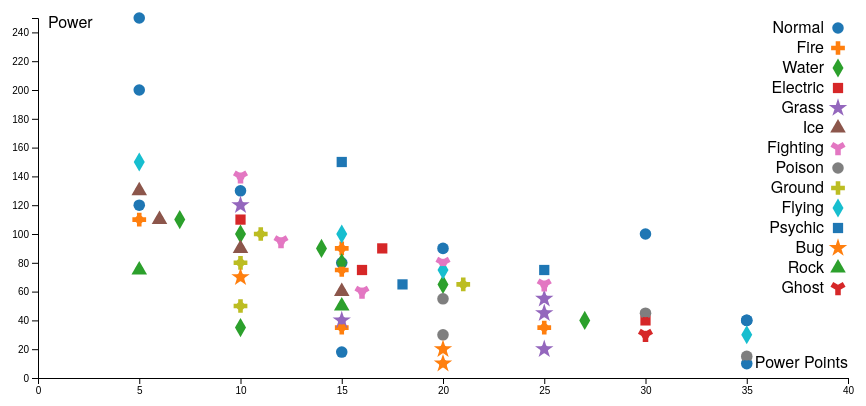
D3 v3 page, settled after 360 driven frames (6 s of simulated time); the page loaded 1 data file(s).


          scatter();
      
// ── js/scatter.js
function scatter() {
    //margine
    var margin = { top: 10, right: 30, bottom: 30, left: 60 },
        width = 900 - margin.left - margin.right,
        height = 400 - margin.top - margin.bottom;

    //SVG
    var svg = d3.select("#scatter")
        .append("svg")
        .attr("width", width + margin.left + margin.right)
        .attr("height", height + margin.top + margin.bottom)
        .append("g")
        .attr("transform",
            "translate(" + margin.left + "," + margin.top + ")");

    // X PARAMETAR
    var xValue = function (d) { return d.pp; }; //vrati parametar iz csv datoteke i pohrani je u varijablu   

    // Y PARAMETAR
    var yValue = function (d) { return d.power; }; //na isti način vrati i drugi parametar

    var symbols = d3.scaleOrdinal(d3.symbols); //pohrani d3 simbole
    var symbol = d3.symbol().size(105); //tu ih generiraj i postavi veličinu

    //učitavanje datoteke
    d3.csv("pokemon.csv", function (data) {

        // X - os
        var x = d3.scaleLinear()
            .domain([0, 40]) //postavljanje niza vrijednosti x osi
            .range([0, width]); //postavi dužinu
        svg.append("g")
            .attr("transform", "translate(0," + height + ")")
            .call(d3.axisBottom(x));

        // Y - os
        var y = d3.scaleLinear()
            .domain([0, 250]) //postavljenje niza vrijednosi y osi, veča dužina zbog veličine parametara
            .range([height, 0]); //postavi visinu
        svg.append("g")
            .call(d3.axisLeft(y));

        // TEXT za x os
        svg.append('text') //ubaci tekst na poziciju i daj joj label 
            .attr('x', 10)
            .attr('y', 10)
            .attr('class', 'label')
            .text('Power');

        // TEXT za y os
        svg.append('text')
            .attr('x', width)
            .attr('y', height - 10)
            .attr('text-anchor', 'end')
            .attr('class', 'label')
            .text('Power Points');

        // postavljanje varijable za pohranu boje 
        var cValue = function (d) { return d.type; },
            color = d3.scale.category10(); //trebat će drugačije boje, za različite točake, za lakšu vizualizaciju

        // TOOLTIP
        var tooltip = d3.select("body")
            .append("div")
            .attr("class", "tooltip")
            .style("opacity", 0);

        // logika tooltipa ista kao i za barchart-ove (vidi barChart.js)
        tooltip.append("text")
            .attr("x", 15)
            .attr("dy", "1.2em")
            .style("font-size", "1.25em")
            .style("display", "none")
            .attr("font-weight", "bold");

        var tooltip2 = d3.select("body").append("div").attr("class", "toolTip2");

        //dohvati definirane simbole
        svg.selectAll(".symbol")
            .data(data)
            .enter()
            .append("path")
            .attr("class", "symbol")
            .attr("d", function (d, i) { return symbol.type(symbols(d.type))(); }) //za svaki 'type' postavi drugi simbol
            .style("fill", function (d) { return color(d.type); }) //za svaki 'type' postavi simbol druge boje
            .attr("transform", function (d) {
                return "translate(" + x(d.pp) + "," + y(d.power) + ")";
            });

        //LEGENDA
        var legend = svg.selectAll(".legend")
            .data(color.domain())
            .enter()
            .append("g")
            .attr("class", "legend")
            .attr("transform", function (d, i) { return "translate(0," + i * 20 + ")"; }); //definiraj razmak između legendi

        //dodaj definirane simbole u legendu
        legend.append("path")
            .style("fill", function (d) { return color(d); })
            .attr("d", function (d, i) { return symbol.type(symbols(d))(); })
            .attr("transform", function (d, i) {
                return "translate(" + (width - 10) + "," + 10 + ")"; //na ovu poziciju
            })

        //dodaj tekst uz simbol na legendu
        legend.append("text")
            .attr("x", width - 24)
            .attr("y", 9)
            .attr("dy", ".35em")
            .style("text-anchor", "end")
            .text(function (d) { return d; });

        //TOČE U PLOT-u
        svg.append('g')
            .selectAll("dot")
            .data(data)
            .enter()
            .append("circle") //točke su zapravo circle
            .attr("r", 4) //ali je radijus namjerno manji od simbola pa se vidi samo oblik simbola
            .attr("cx", function (d) { return x(d.pp); }) //za x os mi vrati parametar 'pp'
            .attr("cy", function (d) { return y(d.power); }) //za x os mi vrati parametar 'power'
            .style("fill", function (d) { return color(cValue(d)); }) //postavi točke da budu one boje koje je i simbol
                                                    //da ne bi imao crnu točku usred simbola

            //prikaži tooltip na prijelaz mišom
            //logika slična kao kod barchart-ova (vidi barChart.js)
            .on("mouseover", function (d) {
                tooltip2.transition()
                    .duration(150)
                    .style("opacity", 1);
                tooltip2.html("<b>" + d.type + "</b>" + "<br/>" + d.name + "<br/> (Power Points: " + xValue(d)
                    + ", Power: " + yValue(d) + ")") //prikaži TIP-IME-PPvrijednost-POWERvrijednost
                    .style("display", "inline-block")
                    .style("left", (d3.event.pageX + 10) + "px")
                    .style("top", (d3.event.pageY - 28) + "px");
            })
            .on("mouseout", function (d) {
                tooltip2.transition()
                    .duration(500)
                    .style("opacity", 0);
            });
    })
}

### data: pokemon.csv
name, pp, power, type
Explosion, 5, 250, Normal
Self-Destruct, 5, 200, Normal
Skull Bash, 10, 130, Normal
Mega Kick, 5, 120, Normal
Pound, 35, 40, Normal
Take Down, 20, 90, Normal
Strength, 15, 80, Normal
Vice Grip, 30, 100, Normal
Tackle, 35, 40, Normal
Fury Swipes, 15, 18, Normal
Constrict, 35, 10, Normal
Fire Blast, 5, 110, Fire
Flamethrower, 15, 90, Fire
Fire Punch, 15, 75, Fire
Ember, 25, 35, Fire
Fire Spin, 15, 35, Fire
Hydro Pump, 7, 110, Water
Crabhammer, 10, 100, Water
Surf, 14, 90, Water
Waterfall, 15, 80, Water
Bubble Beam, 20, 65, Water
Water Gun, 27, 40, Water
Clamp, 10, 35, Water
Thunder, 10, 110, Electric
Thunderbolt, 17, 90, Electric
Thunder Punch, 16, 75, Electric
Thunder Shock, 30, 40, Electric
Petal Dance, 10, 120, Grass
Razor Leaf, 25, 55, Grass
Vine Whip, 25, 45, Grass
Mega Drain, 15, 40, Grass
Absorb, 25, 20, Grass
Aurora Beam, 6, 110, Ice
Ice Beam, 10, 90, Ice
Ice Punch, 15, 60, Ice
Blizzard, 5, 130, Ice
High Jump Kick, 10, 140, Fighting
Jump Kick, 12, 95, Fighting
Submission, 20, 80, Fighting
Rolling Kick, 16, 60, Fighting
Karate Chop, 25, 65, Fighting
Sludge, 20, 55, Poison
Acid, 30, 45, Poison
Smog, 20, 30, Poison
Poison Sting, 35, 15, Poison
Earthquake, 11, 100, Ground
Dig, 10, 80, Ground
Bone Club, 21, 65, Ground
Bonemerang, 10, 50, Ground
Sky Attack, 5, 150, Flying
Fly, 15, 100, Flying
Drill Peck, 20, 75, Flying
Peck, 35, 30, Flying
Dream Eater, 15, 150, Psychic
Psybeam, 18, 65, Psychic
Confusion, 25, 75, Psychic
Leech Life, 10, 70, Bug
Twineedle, 20, 20, Bug
Pin Missile, 20, 10, Bug
Rock Slide, 5, 75, Rock
... 2 more rows